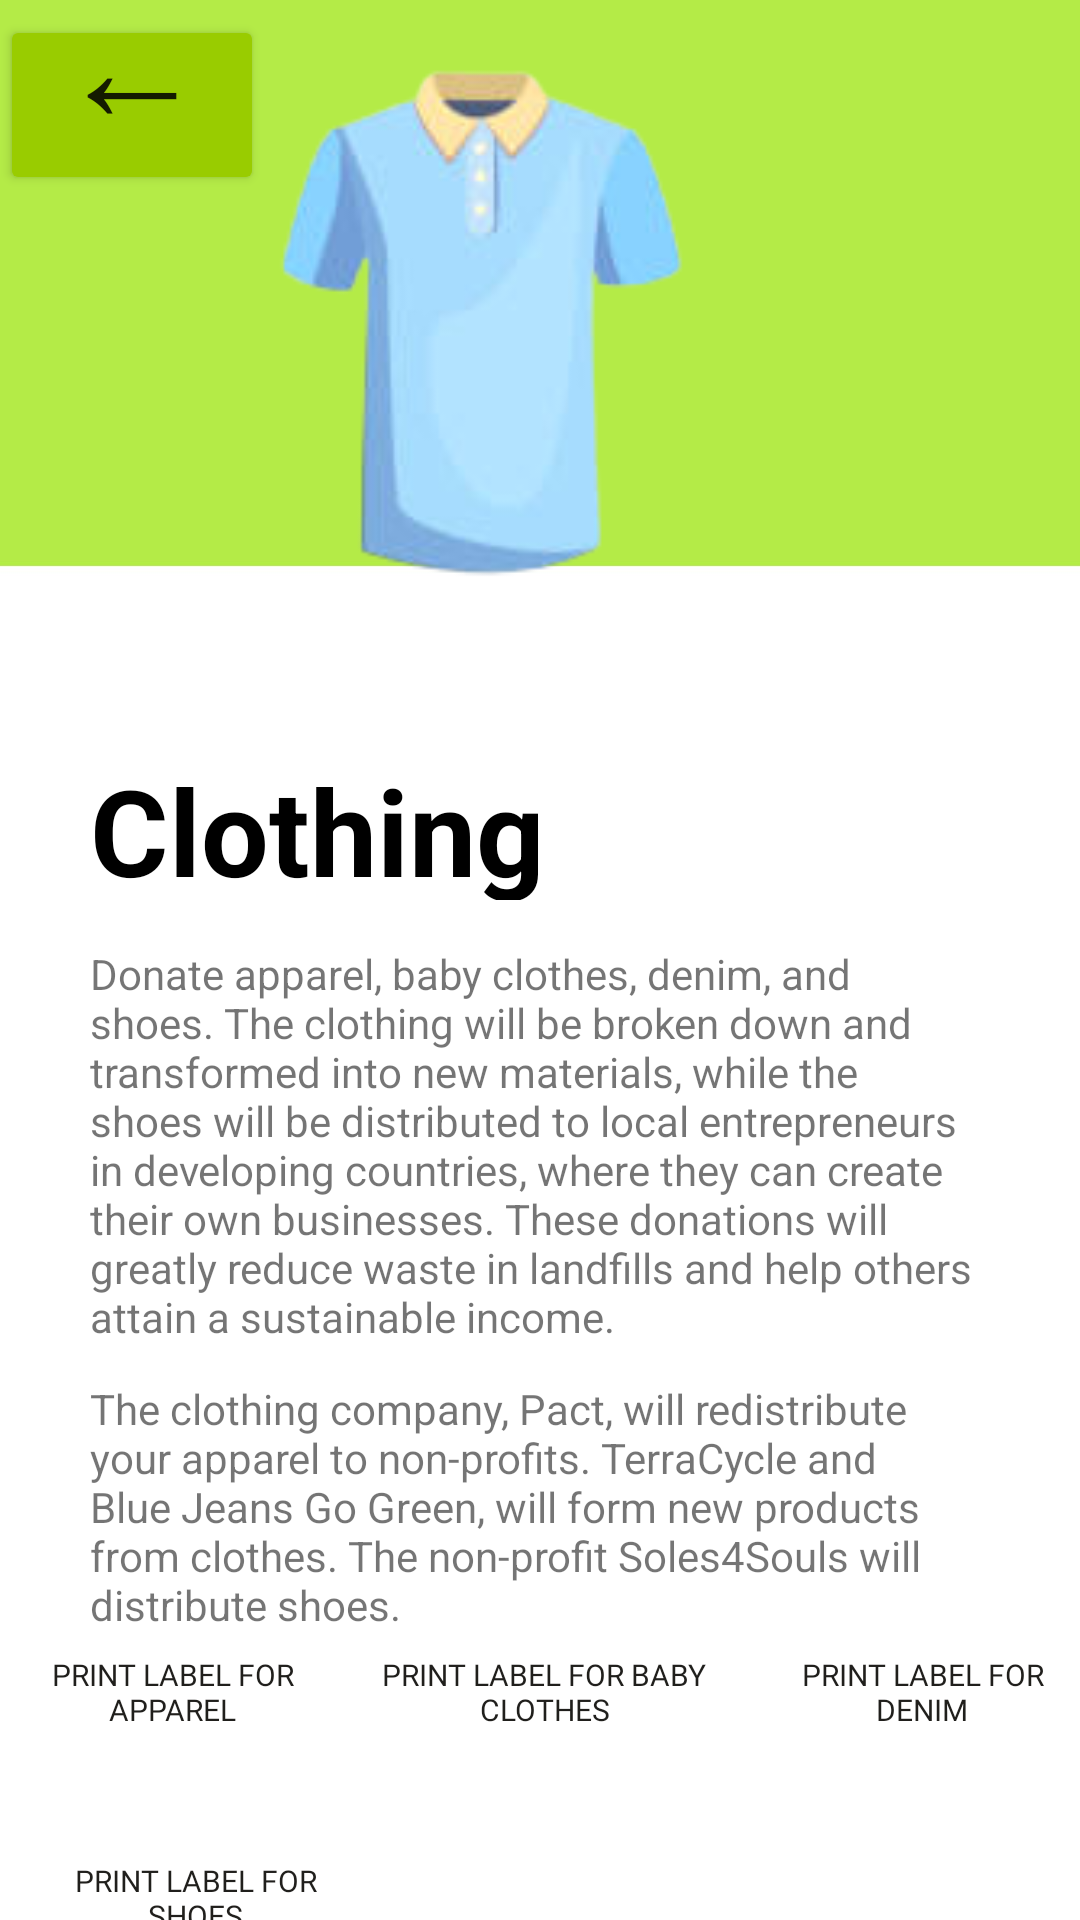

Here is an Android app screen rendered from its layout file. Give the layout XML and the strings, colors and styles it references.
<!-- AndroidManifest.xml: application theme Theme.VolunShip -->
<!-- res/layout/activity_clothing.xml -->
<?xml version="1.0" encoding="utf-8"?>
<RelativeLayout xmlns:android="http://schemas.android.com/apk/res/android"
    xmlns:app="http://schemas.android.com/apk/res-auto"
    xmlns:tools="http://schemas.android.com/tools"
    android:layout_width="match_parent"
    android:layout_height="match_parent"
    android:background="@drawable/green4"
    tools:context=".ClothingActivity">

    <Button
        android:id="@+id/toys_print"
        android:layout_width="95dp"
        android:layout_height="wrap_content"
        android:layout_marginLeft="10dp"
        android:layout_marginTop="540dp"
        android:background="@drawable/rounded_corner"
        android:fontFamily="@font/roboto_bold"
        android:text="@string/print_label_for_apparel"
        android:textColor="#201F1C"
        android:textSize="10sp"
        app:layout_constraintBottom_toBottomOf="parent"
        app:layout_constraintEnd_toEndOf="parent"
        app:layout_constraintHorizontal_bias="0.5"
        app:layout_constraintStart_toStartOf="parent"
        tools:ignore="SpeakableTextPresentCheck" />

    <Button
        android:id="@+id/stationary_print"
        android:layout_width="95dp"
        android:layout_height="wrap_content"
        android:layout_marginLeft="260dp"
        android:layout_marginTop="540dp"
        android:background="@drawable/rounded_corner"
        android:fontFamily="@font/roboto_bold"
        android:text="@string/print_label_for_denim"
        android:textColor="#201F1C"
        android:textSize="10sp"
        app:layout_constraintBottom_toBottomOf="parent"
        app:layout_constraintEnd_toEndOf="parent"
        app:layout_constraintHorizontal_bias="0.5"
        app:layout_constraintStart_toStartOf="parent"
        tools:ignore="SpeakableTextPresentCheck" />

    <Button
        android:id="@+id/crayons_print"
        android:layout_width="113dp"
        android:layout_height="wrap_content"
        android:layout_marginLeft="125dp"
        android:layout_marginTop="540dp"
        android:background="@drawable/rounded_corner"
        android:fontFamily="@font/roboto_bold"
        android:text="@string/print_label_for_baby_clothes"
        android:textColor="#201F1C"
        android:textSize="10sp"
        app:layout_constraintBottom_toBottomOf="parent"
        app:layout_constraintEnd_toEndOf="parent"
        app:layout_constraintHorizontal_bias="0.5"
        app:layout_constraintStart_toStartOf="parent"
        tools:ignore="SpeakableTextPresentCheck" />

    <Button
        android:id="@+id/shoes_print"
        android:layout_width="110dp"
        android:layout_height="60dp"
        android:layout_marginLeft="10dp"
        android:layout_marginTop="620dp"
        android:background="@drawable/rounded_corner"
        android:fontFamily="@font/roboto_bold"
        android:text="@string/print_label_for_shoes"
        android:textColor="#201F1C"
        android:textSize="10sp"
        app:layout_constraintBottom_toBottomOf="parent"
        app:layout_constraintEnd_toEndOf="parent"
        app:layout_constraintHorizontal_bias="0.5"
        app:layout_constraintStart_toStartOf="parent"
        tools:ignore="SpeakableTextPresentCheck" />

    <ImageView
            android:id="@+id/imageView3"
            android:layout_width="229dp"
            android:layout_height="210dp"
            android:layout_alignParentEnd="true"
            android:layout_marginEnd="88dp"
            android:gravity="center_vertical"
            android:paddingLeft="10dp"
            app:layout_constraintEnd_toEndOf="parent"
            app:layout_constraintStart_toStartOf="parent"
            app:layout_constraintTop_toTopOf="parent"
            app:srcCompat="@drawable/clothing3" />

        <TextView
            android:id="@+id/textView5"
            android:layout_width="180dp"
            android:layout_height="50dp"
            android:layout_marginLeft="30dp"
            android:layout_marginTop="250dp"
            android:text="@string/clothing"
            android:textColor="@color/black"
            android:textSize="40sp"
            android:textStyle="bold" />

        <TextView
            android:id="@+id/textView8"
            android:layout_width="wrap_content"
            android:layout_height="wrap_content"
            android:layout_marginLeft="30dp"
            android:layout_marginRight="30dp"
            android:layout_marginTop="315dp"
            android:text="@string/donate_apparel_baby_clothes_denim_and_shoes_the_clothing_will_be_broken_down_and_transformed_into_new_materials_while_the_shoes_will_be_distributed_to_local_entrepreneurs_in_developing_countries_where_they_can_create_their_own_businesses_these_donations_will_greatly_reduce_waste_in_landfills_and_help_others_attain_a_sustainable_income" />

    <TextView
        android:layout_width="wrap_content"
        android:layout_height="wrap_content"
        android:layout_marginLeft="30dp"
        android:layout_marginRight="30dp"
        android:layout_marginTop="460dp"
        android:text="The clothing company, Pact, will redistribute your apparel to non-profits.
TerraCycle and Blue Jeans Go Green, will form new products from clothes.
The non-profit Soles4Souls will distribute shoes." />

    <Button
        android:id="@+id/back_button"
        android:layout_width="wrap_content"
        android:layout_height="60dp"
        android:layout_marginTop="5dp"
        android:backgroundTint="@android:color/holo_green_light"
        android:gravity="bottom|center"
        android:onClick="launchHomePage"
        android:text="←"
        android:textSize="50dp" />

</RelativeLayout>
<!-- resources referenced by this layout -->
<resources>
  <color name="black">#FF000000</color>
  <!-- drawable clothing3: png bitmap (drawable, 16895 bytes) -->
  <!-- drawable green4: jpg bitmap (drawable, 14750 bytes) -->
  <string name="clothing">Clothing</string>
  <string name="donate_apparel_baby_clothes_denim_and_shoes_the_clothing_will_be_broken_down_and_transformed_into_new_materials_while_the_shoes_will_be_distributed_to_local_entrepreneurs_in_developing_countries_where_they_can_create_their_own_businesses_these_donations_will_greatly_reduce_waste_in_landfills_and_help_others_attain_a_sustainable_income">Donate apparel, baby clothes, denim, and shoes. The clothing will be broken down and transformed into new materials, while the shoes will be distributed to local entrepreneurs in developing countries, where they can create their own businesses. These donations will greatly reduce waste in landfills and help others attain a sustainable income.</string>
  <string name="print_label_for_apparel">Print label for apparel</string>
  <string name="print_label_for_baby_clothes">Print label for baby clothes</string>
  <string name="print_label_for_denim">Print label for denim</string>
  <string name="print_label_for_shoes">Print label for shoes</string>
  <style name="Theme.VolunShip" parent="Theme.MaterialComponents.Light.NoActionBar">
          
          <item name="colorPrimary">@color/yellow</item>
          <item name="colorPrimaryVariant">@color/purple_700</item>
          <item name="colorOnPrimary">@color/white</item>
          
          <item name="colorSecondary">@color/teal_200</item>
          <item name="colorSecondaryVariant">@color/teal_700</item>
          <item name="colorOnSecondary">@color/black</item>
          
          <item name="android:statusBarColor" tools:targetApi="l">?attr/colorPrimaryVariant</item>
          
      </style>
  <color name="yellow">#Fdd810</color>
  <color name="purple_700">#FF000000</color>
  <color name="white">#FFFFFFFF</color>
  <color name="teal_200">#FF03DAC5</color>
  <color name="teal_700">#FF018786</color>
</resources>
